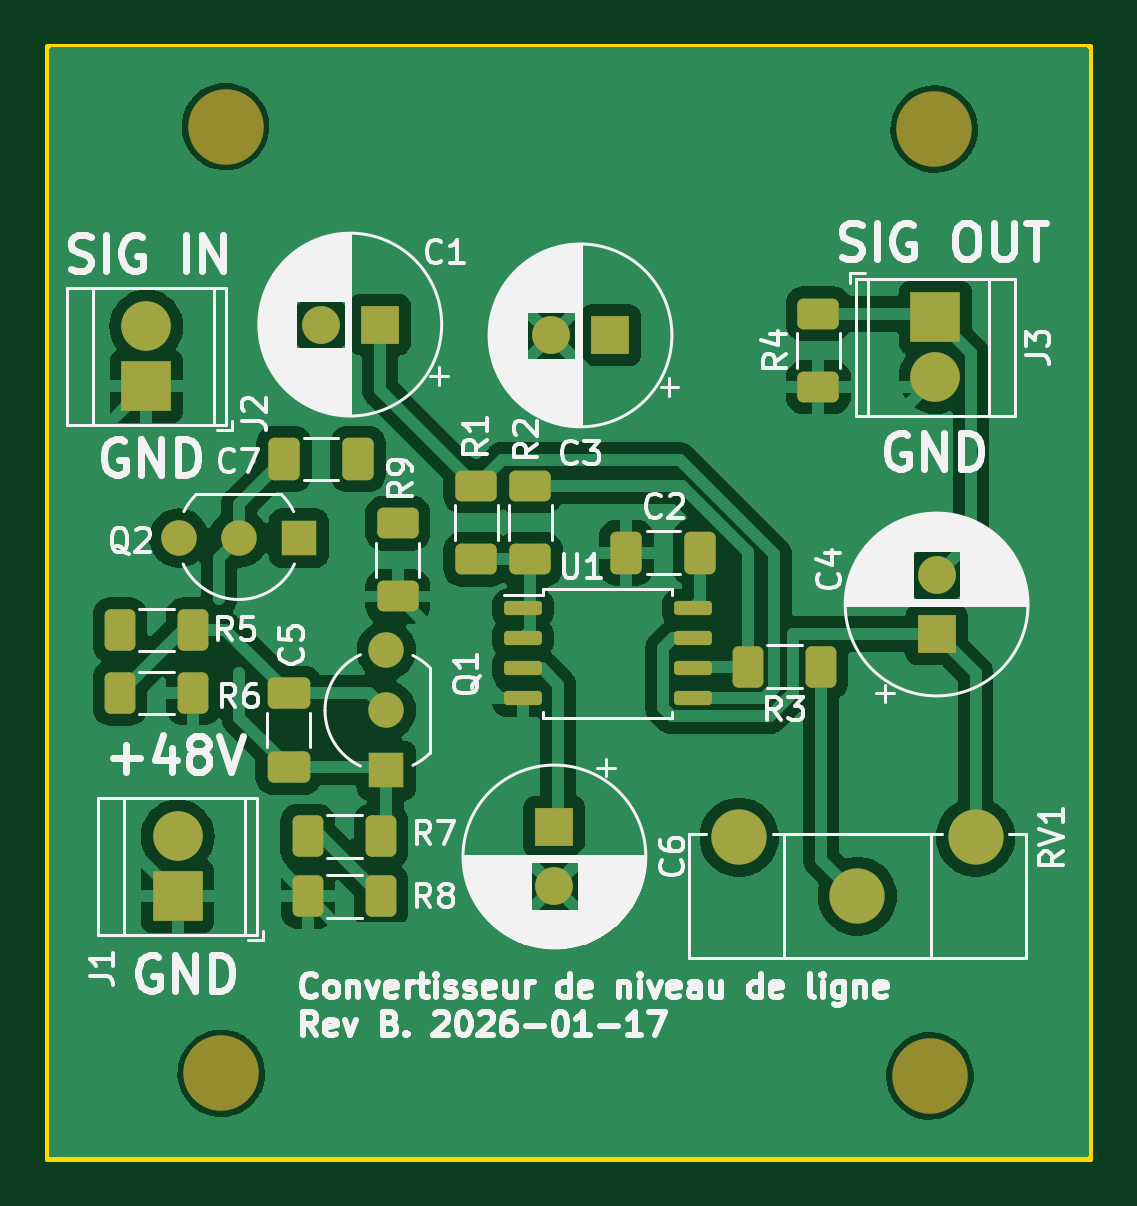
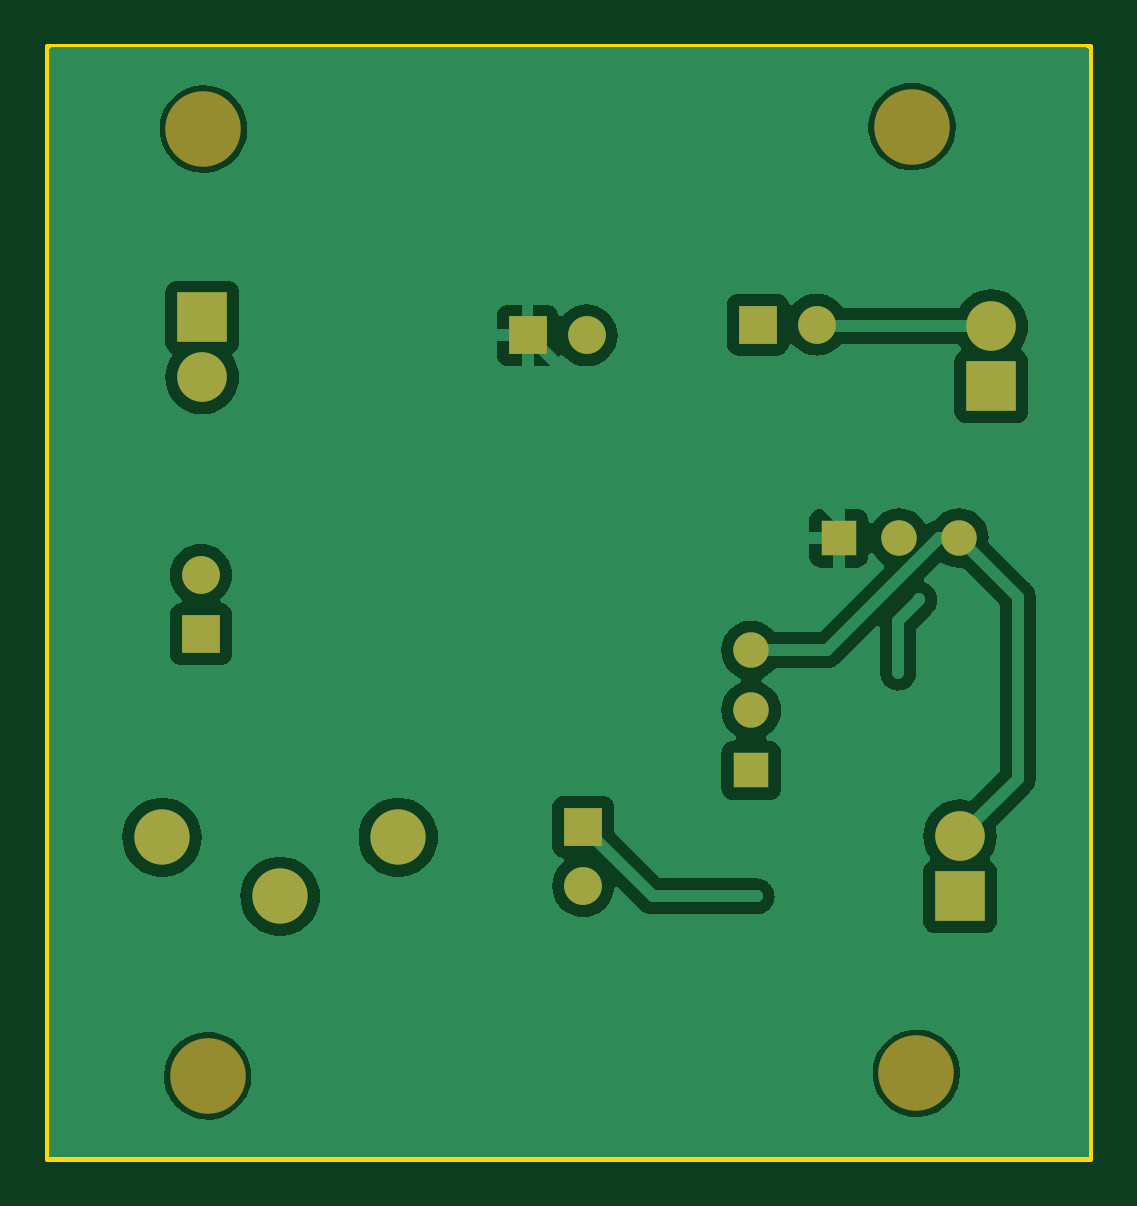
Circuit board: 9 layer files. Board 44.1 x 47.1 mm.
- bottom_copper: levelConversionOpAmp-B_Cu.gbr (55443 bytes)
- bottom_mask: levelConversionOpAmp-B_Mask.gbr (1691 bytes)
- paste: levelConversionOpAmp-B_Paste.gbr (463 bytes)
- bottom_silk: levelConversionOpAmp-B_Silkscreen.gbr (464 bytes)
- outline: levelConversionOpAmp-Edge_Cuts.gbr (620 bytes)
- top_copper: levelConversionOpAmp-F_Cu.gbr (92659 bytes)
- top_mask: levelConversionOpAmp-F_Mask.gbr (4079 bytes)
- paste: levelConversionOpAmp-F_Paste.gbr (2851 bytes)
- top_silk: levelConversionOpAmp-F_Silkscreen.gbr (97419 bytes)

=== bottom_copper: levelConversionOpAmp-B_Cu.gbr (55443 bytes, source omitted) ===
=== bottom_mask: levelConversionOpAmp-B_Mask.gbr ===
%TF.GenerationSoftware,KiCad,Pcbnew,7.0.9*%
%TF.CreationDate,2026-01-17T17:13:48-05:00*%
%TF.ProjectId,levelConversionOpAmp,6c657665-6c43-46f6-9e76-657273696f6e,rev?*%
%TF.SameCoordinates,Original*%
%TF.FileFunction,Soldermask,Bot*%
%TF.FilePolarity,Negative*%
%FSLAX46Y46*%
G04 Gerber Fmt 4.6, Leading zero omitted, Abs format (unit mm)*
G04 Created by KiCad (PCBNEW 7.0.9) date 2026-01-17 17:13:48*
%MOMM*%
%LPD*%
G01*
G04 APERTURE LIST*
%ADD10C,3.200000*%
%ADD11R,1.600000X1.600000*%
%ADD12C,1.600000*%
%ADD13R,2.100000X2.100000*%
%ADD14C,2.100000*%
%ADD15C,2.340000*%
%ADD16R,1.500000X1.500000*%
%ADD17C,1.500000*%
G04 APERTURE END LIST*
D10*
%TO.C,REF1*%
X137154800Y-141224000D03*
%TD*%
%TO.C,REF1*%
X167154800Y-141325600D03*
%TD*%
%TO.C,REF1*%
X167335200Y-101244400D03*
%TD*%
%TO.C,REF1*%
X137335200Y-101142800D03*
%TD*%
D11*
%TO.C,C3*%
X153612195Y-109982000D03*
D12*
X151112195Y-109982000D03*
%TD*%
D11*
%TO.C,C1*%
X143865600Y-109524800D03*
D12*
X141365600Y-109524800D03*
%TD*%
D13*
%TO.C,J3*%
X167386000Y-109220000D03*
D14*
X167386000Y-111760000D03*
%TD*%
D13*
%TO.C,J2*%
X133985000Y-112141000D03*
D14*
X133985000Y-109601000D03*
%TD*%
%TO.C,J1*%
X135305800Y-131191000D03*
D13*
X135305800Y-133731000D03*
%TD*%
D15*
%TO.C,RV1*%
X169084000Y-131231000D03*
X164084000Y-133731000D03*
X159084000Y-131231000D03*
%TD*%
D16*
%TO.C,Q2*%
X140436600Y-118562800D03*
D17*
X137896600Y-118562800D03*
X135356600Y-118562800D03*
%TD*%
D16*
%TO.C,Q1*%
X144145000Y-128397000D03*
D17*
X144145000Y-125857000D03*
X144145000Y-123317000D03*
%TD*%
D11*
%TO.C,C6*%
X151257000Y-130791606D03*
D12*
X151257000Y-133291606D03*
%TD*%
D11*
%TO.C,C4*%
X167436800Y-122624194D03*
D12*
X167436800Y-120124194D03*
%TD*%
M02*

=== paste: levelConversionOpAmp-B_Paste.gbr ===
%TF.GenerationSoftware,KiCad,Pcbnew,7.0.9*%
%TF.CreationDate,2026-01-17T17:13:48-05:00*%
%TF.ProjectId,levelConversionOpAmp,6c657665-6c43-46f6-9e76-657273696f6e,rev?*%
%TF.SameCoordinates,Original*%
%TF.FileFunction,Paste,Bot*%
%TF.FilePolarity,Positive*%
%FSLAX46Y46*%
G04 Gerber Fmt 4.6, Leading zero omitted, Abs format (unit mm)*
G04 Created by KiCad (PCBNEW 7.0.9) date 2026-01-17 17:13:48*
%MOMM*%
%LPD*%
G01*
G04 APERTURE LIST*
G04 APERTURE END LIST*
M02*

=== bottom_silk: levelConversionOpAmp-B_Silkscreen.gbr ===
%TF.GenerationSoftware,KiCad,Pcbnew,7.0.9*%
%TF.CreationDate,2026-01-17T17:13:48-05:00*%
%TF.ProjectId,levelConversionOpAmp,6c657665-6c43-46f6-9e76-657273696f6e,rev?*%
%TF.SameCoordinates,Original*%
%TF.FileFunction,Legend,Bot*%
%TF.FilePolarity,Positive*%
%FSLAX46Y46*%
G04 Gerber Fmt 4.6, Leading zero omitted, Abs format (unit mm)*
G04 Created by KiCad (PCBNEW 7.0.9) date 2026-01-17 17:13:48*
%MOMM*%
%LPD*%
G01*
G04 APERTURE LIST*
G04 APERTURE END LIST*
M02*

=== outline: levelConversionOpAmp-Edge_Cuts.gbr ===
%TF.GenerationSoftware,KiCad,Pcbnew,7.0.9*%
%TF.CreationDate,2026-01-17T17:13:48-05:00*%
%TF.ProjectId,levelConversionOpAmp,6c657665-6c43-46f6-9e76-657273696f6e,rev?*%
%TF.SameCoordinates,Original*%
%TF.FileFunction,Profile,NP*%
%FSLAX46Y46*%
G04 Gerber Fmt 4.6, Leading zero omitted, Abs format (unit mm)*
G04 Created by KiCad (PCBNEW 7.0.9) date 2026-01-17 17:13:48*
%MOMM*%
%LPD*%
G01*
G04 APERTURE LIST*
%TA.AperFunction,Profile*%
%ADD10C,0.200000*%
%TD*%
G04 APERTURE END LIST*
D10*
X129794000Y-97739200D02*
X173939200Y-97739200D01*
X173939200Y-144830800D01*
X129794000Y-144830800D01*
X129794000Y-97739200D01*
M02*

=== top_copper: levelConversionOpAmp-F_Cu.gbr (92659 bytes, source omitted) ===
=== top_mask: levelConversionOpAmp-F_Mask.gbr ===
%TF.GenerationSoftware,KiCad,Pcbnew,7.0.9*%
%TF.CreationDate,2026-01-17T17:13:48-05:00*%
%TF.ProjectId,levelConversionOpAmp,6c657665-6c43-46f6-9e76-657273696f6e,rev?*%
%TF.SameCoordinates,Original*%
%TF.FileFunction,Soldermask,Top*%
%TF.FilePolarity,Negative*%
%FSLAX46Y46*%
G04 Gerber Fmt 4.6, Leading zero omitted, Abs format (unit mm)*
G04 Created by KiCad (PCBNEW 7.0.9) date 2026-01-17 17:13:48*
%MOMM*%
%LPD*%
G01*
G04 APERTURE LIST*
G04 Aperture macros list*
%AMRoundRect*
0 Rectangle with rounded corners*
0 $1 Rounding radius*
0 $2 $3 $4 $5 $6 $7 $8 $9 X,Y pos of 4 corners*
0 Add a 4 corners polygon primitive as box body*
4,1,4,$2,$3,$4,$5,$6,$7,$8,$9,$2,$3,0*
0 Add four circle primitives for the rounded corners*
1,1,$1+$1,$2,$3*
1,1,$1+$1,$4,$5*
1,1,$1+$1,$6,$7*
1,1,$1+$1,$8,$9*
0 Add four rect primitives between the rounded corners*
20,1,$1+$1,$2,$3,$4,$5,0*
20,1,$1+$1,$4,$5,$6,$7,0*
20,1,$1+$1,$6,$7,$8,$9,0*
20,1,$1+$1,$8,$9,$2,$3,0*%
G04 Aperture macros list end*
%ADD10C,3.200000*%
%ADD11RoundRect,0.250000X0.650000X-0.412500X0.650000X0.412500X-0.650000X0.412500X-0.650000X-0.412500X0*%
%ADD12R,1.600000X1.600000*%
%ADD13C,1.600000*%
%ADD14RoundRect,0.250000X0.412500X0.650000X-0.412500X0.650000X-0.412500X-0.650000X0.412500X-0.650000X0*%
%ADD15R,2.100000X2.100000*%
%ADD16C,2.100000*%
%ADD17RoundRect,0.150000X-0.650000X-0.150000X0.650000X-0.150000X0.650000X0.150000X-0.650000X0.150000X0*%
%ADD18C,2.340000*%
%ADD19RoundRect,0.250000X-0.625000X0.400000X-0.625000X-0.400000X0.625000X-0.400000X0.625000X0.400000X0*%
%ADD20RoundRect,0.250000X0.400000X0.625000X-0.400000X0.625000X-0.400000X-0.625000X0.400000X-0.625000X0*%
%ADD21RoundRect,0.250000X-0.400000X-0.625000X0.400000X-0.625000X0.400000X0.625000X-0.400000X0.625000X0*%
%ADD22RoundRect,0.250000X0.625000X-0.400000X0.625000X0.400000X-0.625000X0.400000X-0.625000X-0.400000X0*%
%ADD23R,1.500000X1.500000*%
%ADD24C,1.500000*%
G04 APERTURE END LIST*
D10*
%TO.C,REF1*%
X137154800Y-141224000D03*
%TD*%
%TO.C,REF1*%
X167154800Y-141325600D03*
%TD*%
%TO.C,REF1*%
X167335200Y-101244400D03*
%TD*%
%TO.C,REF1*%
X137335200Y-101142800D03*
%TD*%
D11*
%TO.C,C5*%
X140004800Y-125132700D03*
X140004800Y-128257700D03*
%TD*%
D12*
%TO.C,C3*%
X153612195Y-109982000D03*
D13*
X151112195Y-109982000D03*
%TD*%
D14*
%TO.C,C2*%
X157430000Y-119176800D03*
X154305000Y-119176800D03*
%TD*%
D12*
%TO.C,C1*%
X143865600Y-109524800D03*
D13*
X141365600Y-109524800D03*
%TD*%
D15*
%TO.C,J3*%
X167386000Y-109220000D03*
D16*
X167386000Y-111760000D03*
%TD*%
D15*
%TO.C,J2*%
X133985000Y-112141000D03*
D16*
X133985000Y-109601000D03*
%TD*%
%TO.C,J1*%
X135305800Y-131191000D03*
D15*
X135305800Y-133731000D03*
%TD*%
D17*
%TO.C,U1*%
X157117600Y-121539000D03*
X157117600Y-122809000D03*
X157117600Y-124079000D03*
X157117600Y-125349000D03*
X149917600Y-125349000D03*
X149917600Y-124079000D03*
X149917600Y-122809000D03*
X149917600Y-121539000D03*
%TD*%
D18*
%TO.C,RV1*%
X169084000Y-131231000D03*
X164084000Y-133731000D03*
X159084000Y-131231000D03*
%TD*%
D19*
%TO.C,R9*%
X144627600Y-117931600D03*
X144627600Y-121031600D03*
%TD*%
D20*
%TO.C,R8*%
X143917000Y-133731000D03*
X140817000Y-133731000D03*
%TD*%
%TO.C,R7*%
X140817000Y-131191000D03*
X143917000Y-131191000D03*
%TD*%
D21*
%TO.C,R6*%
X132866800Y-125120400D03*
X135966800Y-125120400D03*
%TD*%
%TO.C,R5*%
X132866800Y-122453400D03*
X135966800Y-122453400D03*
%TD*%
D22*
%TO.C,R4*%
X162433000Y-112167000D03*
X162433000Y-109067000D03*
%TD*%
D20*
%TO.C,R3*%
X162548300Y-124002800D03*
X159448300Y-124002800D03*
%TD*%
D19*
%TO.C,R2*%
X150228700Y-116356800D03*
X150228700Y-119456800D03*
%TD*%
D22*
%TO.C,R1*%
X147942700Y-116356800D03*
X147942700Y-119456800D03*
%TD*%
D23*
%TO.C,Q2*%
X140436600Y-118562800D03*
D24*
X137896600Y-118562800D03*
X135356600Y-118562800D03*
%TD*%
D23*
%TO.C,Q1*%
X144145000Y-128397000D03*
D24*
X144145000Y-125857000D03*
X144145000Y-123317000D03*
%TD*%
D14*
%TO.C,C7*%
X142938900Y-115214400D03*
X139813900Y-115214400D03*
%TD*%
D12*
%TO.C,C6*%
X151257000Y-130791606D03*
D13*
X151257000Y-133291606D03*
%TD*%
D12*
%TO.C,C4*%
X167436800Y-122624194D03*
D13*
X167436800Y-120124194D03*
%TD*%
M02*

=== paste: levelConversionOpAmp-F_Paste.gbr (2851 bytes, source withheld) ===
=== top_silk: levelConversionOpAmp-F_Silkscreen.gbr (97419 bytes, source omitted) ===
